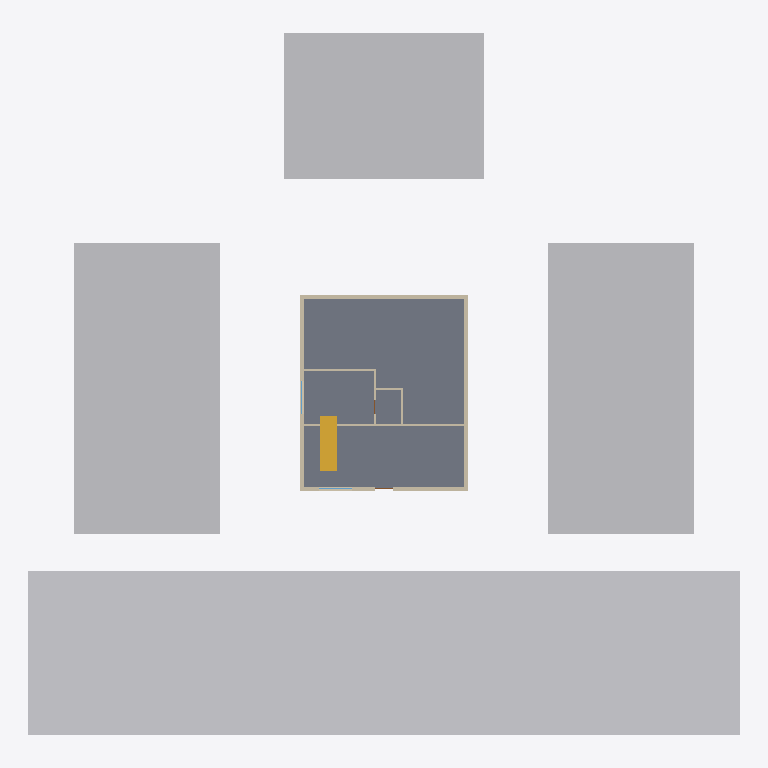
Plan cut of the same IFC building model at storey 'Ground' (level 0.00 m, cut at 1.40 m), seen from above with north up, elements coloured by IFC class: 15 walls (beige), 4 other elements (light grey), 2 windows (light blue), 1 slab (grey), 1 stair (yellow). Cut surfaces are drawn darker.
Extent 39.0 m × 38.5 m × 9.2 m (x, y, z). Storeys (2): Ground at 0.00 m; First at 3.20 m. Elements (40): 26 IfcWall, 4 IfcWindow, 3 IfcBuildingElementProxy, 3 IfcSlab, 2 IfcDoor, 1 IfcCivilElement, 1 IfcStair.

HEADER;
FILE_DESCRIPTION(('ViewDefinition[DesignTransferView]'),'2;1');
FILE_NAME('/dev/null','2026-10-26T16:10:24+05:30',(''),(''),'IfcOpenShell 0.9.0','IfcOpenShell 0.9.0','Nobody');
FILE_SCHEMA(('IFC4'));
ENDSEC;
DATA;
#1=IFCPROJECT('0oxTm64YnFReoVJyI$Iowy',$,'Fixture — compliant house',$,$,$,$,(#10,#15),#5);
#17=IFCSITE('2ALxHx6K1AF8exF$fLzu6L',$,'Site',$,$,#40,#21,$,$,(18,27,55,800000),(73,53,45,600000),0.0,$,$);
#22=IFCBUILDING('3DWC6q2X5D3gLDpBZSRy9F',$,'Fixture — compliant house',$,$,$,$,$,$,$,$,$);
#123=IFCBUILDINGSTOREY('0ZjvfceFbCpAg8wEG9RX9r',$,'Ground',$,$,#134,$,$,$,0.0);
#138=IFCBUILDINGSTOREY('1bT7MkBPX9fBY64Dz3_10x',$,'First',$,$,#148,$,$,$,3.2);
#51=IFCCIVILELEMENT('3kXcGGHgb48wzlZlOPngFd',$,'Road along e1',$,'Road',#57,#68,$);
#72=IFCBUILDINGELEMENTPROXY('1gIfhJSpr83gtVkd$LslTo',$,'Neighbouring building (e2)',$,'Context',#77,#88,$,$);
#106=IFCBUILDINGELEMENTPROXY('28GJqrIYL8WP0FCo4suEky',$,'Neighbouring building (e4)',$,'Context',#111,#122,$,$);
#89=IFCBUILDINGELEMENTPROXY('1npBb_$Mr5hAmnvyFaHT$g',$,'Neighbouring building (e3)',$,'Context',#94,#105,$,$);
#259=IFCSLAB('2bR77u6390keq_QhUEgtB6',$,'Ground slab',$,$,#265,#276,$,.FLOOR.);
#1084=IFCSTAIR('0dl1HbjIHDmgpd8ZwmwdrG',$,'ST1',$,$,$,$,$,$);
#472=IFCWALL('13ck8Qim50HwMjqXNBzBi2',$,'L0-W9',$,$,#477,#488,$,.SOLIDWALL.);
#372=IFCWALL('3fbG7mcxzFIvFB9kXz3YeL',$,'L0-W4',$,$,#377,#388,$,.SOLIDWALL.);
#452=IFCWALL('0WKJGFHj1EzRk3FzFxvbzU',$,'L0-W8',$,$,#457,#468,$,.SOLIDWALL.);
#492=IFCWALL('2ebiyVPIf82v3D1AcCIZvV',$,'L0-W10',$,$,#497,#508,$,.SOLIDWALL.);
#352=IFCWALL('0cgdMRw6X4vO287TNqGyrp',$,'L0-W3',$,$,#357,#368,$,.SOLIDWALL.);
#392=IFCWALL('0G38B$9_n28PE3AcbIDrEW',$,'L0-W5',$,$,#397,#408,$,.SOLIDWALL.);
#332=IFCWALL('1A8Lpb4Bb9efn426B7zSBC',$,'L0-W2',$,$,#337,#348,$,.SOLIDWALL.);
#432=IFCWALL('3_jjFZvMH1YBtPduIQNPWU',$,'L0-W7',$,$,#437,#448,$,.PARTITIONING.);
#592=IFCWALL('2iUeGsRwL5EhPLCVnKY3N1',$,'L0-W15',$,$,#597,#608,$,.PARTITIONING.);
#312=IFCWALL('3W2gp7C61A_Bj0oEHdEg5T',$,'L0-W1',$,$,#317,#328,$,.PARTITIONING.);
#552=IFCWALL('1CXnNVXAbDBPgD6eNi4ZaP',$,'L0-W13',$,$,#557,#568,$,.PARTITIONING.);
#512=IFCWALL('1UaZUjtUT0kfoArDJoZ2h4',$,'L0-W11',$,$,#517,#528,$,.PARTITIONING.);
#572=IFCWALL('1sjR9Wh0TCHerEQtvZyVyz',$,'L0-W14',$,$,#577,#588,$,.PARTITIONING.);
#412=IFCWALL('3LJwlPRWn2GecfuT$1ic83',$,'L0-W6',$,$,#417,#428,$,.PARTITIONING.);
#532=IFCWALL('3v4eb$Ly5CIuTmvOtd8dQZ',$,'L0-W12',$,$,#537,#548,$,.PARTITIONING.);
#723=IFCWINDOW('1wrBQCAKDA2urIz$i2Am7w',$,'S1-WIN',$,$,#728,#739,$,1.2,1.8,$,$,$);
#764=IFCWINDOW('0TKrxmHl13n8EbZW9jVqca',$,'S2-WIN',$,$,#769,#780,$,1.2,1.8,$,$,$);
ENDSEC;
